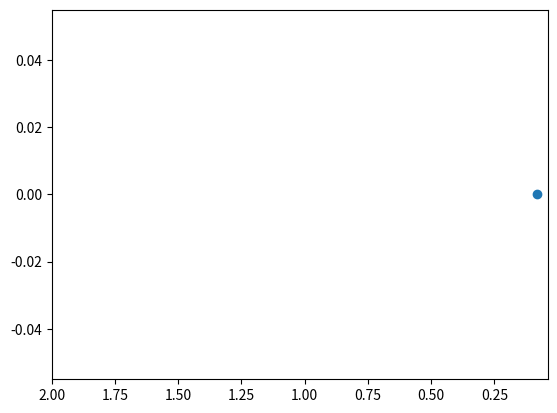

This figure's Python source:
import numpy as np
import matplotlib.pyplot as plt 
import matplotlib.animation as animation
fig, ax = plt.subplots()
ball, = plt.plot([], [], 'o', color = '#17EEB3', label = 'Ball')
ax.set_xlim([2, 0.04])

scat = ax.scatter(1, 0)
y = np.linspace(2, 0.04) 
def animate(i):
    scat.set_offsets((y[i], 0))
    return scat,

ani = animation.FuncAnimation(fig, animate, repeat=True, frames=len(y) - 1, interval=50)
ani.save('lec_8_project_animation.gif')